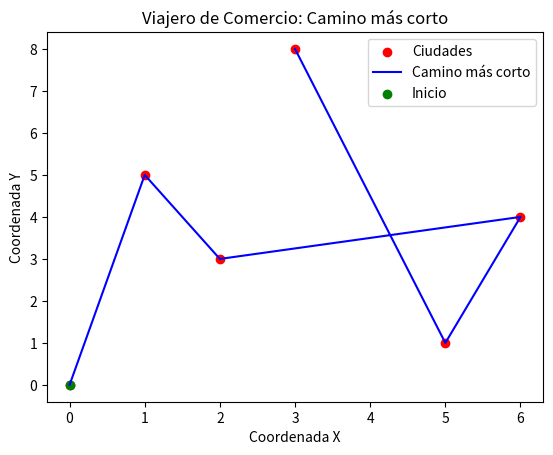

Recreate this plot in Python.
import numpy as np
import matplotlib.pyplot as plt
from itertools import permutations

def encontrar_camino_mas_corto(puntos, distancias):
    num_ciudades = len(puntos)
    mejores_rutas = []
    mejores_distancias = []

    for ruta in permutations(range(num_ciudades)):
        distancia = sum(distancias[ruta[i], ruta[i+1]] for i in range(num_ciudades - 1))
        mejores_rutas.append(ruta)
        mejores_distancias.append(distancia)

    indice_camino_mas_corto = np.argmin(mejores_distancias)
    camino_mas_corto = mejores_rutas[indice_camino_mas_corto]
    distancia_camino_mas_corto = mejores_distancias[indice_camino_mas_corto]

    return camino_mas_corto, distancia_camino_mas_corto

# Ejemplo de uso
# Coordenadas de las ciudades
# puntos = [
#     0,1,2,3,4,5    # Ciudad 5
# ]

puntos = np.array([
    [0, 0],   # Ciudad 0
    [1, 5],   # Ciudad 1
    [2, 3],   # Ciudad 2
    [5, 1],   # Ciudad 3
    [6, 4],   # Ciudad 4
    [3, 8],    # Ciudad 5
])

# # Ciudades conectadas entre si , todas
# distancias = np.array([
#     [0, 8, 5, 11, 15, 20],   # Distancias desde la Ciudad 0 a las demás ciudades
#     [8, 0, 3, 12, 10, 8],   # Distancias desde la Ciudad 1 a las demás ciudades
#     [5, 3, 0, 5, 8, 11],   # Distancias desde la Ciudad 2 a las demás ciudades
#     [11, 12, 5, 0, 4, 15],    # Distancias desde la Ciudad 3 a las demás ciudades
#     [15, 10, 8, 4, 0, 9],    # Distancias desde la Ciudad 4 a las demás ciudades
#     [20, 8, 11, 15, 9, 0]    # Distancias desde la Ciudad 5 a las demás ciudades
# ])



distancias = np.array([
    [0, 4, 3, 21, np.inf, 35],   # Distancias desde la Ciudad 0 a las demás ciudades
    [4, 0, 3, np.inf, 8,np.inf],   # Distancias desde la Ciudad 1 a las demás ciudades
    [3, 3, 0, 7, 5, np.inf],   # Distancias desde la Ciudad 2 a las demás ciudades
    [21, np.inf, 7, 0, 1, 2],    # Distancias desde la Ciudad 3 a las demás ciudades
    [np.inf, 8, 5, 1, 0, 9],    # Distancias desde la Ciudad 4 a las demás ciudades
    [35, np.inf, np.inf, 2, 9, 0],    # Distancias desde la Ciudad 5 a las demás ciudades
    [0, 4, 3, 21, np.inf, 35]
])


# Ciudades que no esten conectadas entre si
# distancias = np.array([
#     [0, 10, np.inf, 9, 7, np.inf],   # Distancias desde la Ciudad 0 a las demás ciudades
#     [10, 0, 7, 6, np.inf, 5],        # Distancias desde la Ciudad 1 a las demás ciudades
#     [np.inf, 7, 0, np.inf, 6, 11],   # Distancias desde la Ciudad 2 a las demás ciudades
#     [9, 6, np.inf, 0, 3, 8],         # Distancias desde la Ciudad 3 a las demás ciudades
#     [7, np.inf, 6, 3, 0, np.inf],    # Distancias desde la Ciudad 4 a las demás ciudades
#     [np.inf, 5, 11, 8, np.inf, 0]    # Distancias desde la Ciudad 5 a las demás ciudades
# ])

# Encuentra el camino más corto y la distancia
camino_mas_corto, distancia_camino_mas_corto = encontrar_camino_mas_corto(puntos, distancias)

# Imprime el resultado
print("Camino más corto:", camino_mas_corto)
print("Distancia del camino más corto:", distancia_camino_mas_corto)


# Visualización gráfica
plt.figure()
plt.scatter(puntos[:, 0], puntos[:, 1], color='red', label='Ciudades')
plt.plot(puntos[camino_mas_corto, 0], puntos[camino_mas_corto, 1], color='blue', linestyle='-', linewidth=1.5, label='Camino más corto')
plt.scatter(puntos[camino_mas_corto[0], 0], puntos[camino_mas_corto[0], 1], color='green', label='Inicio')
plt.legend()
plt.xlabel('Coordenada X')
plt.ylabel('Coordenada Y')
plt.title('Viajero de Comercio: Camino más corto')
plt.show()